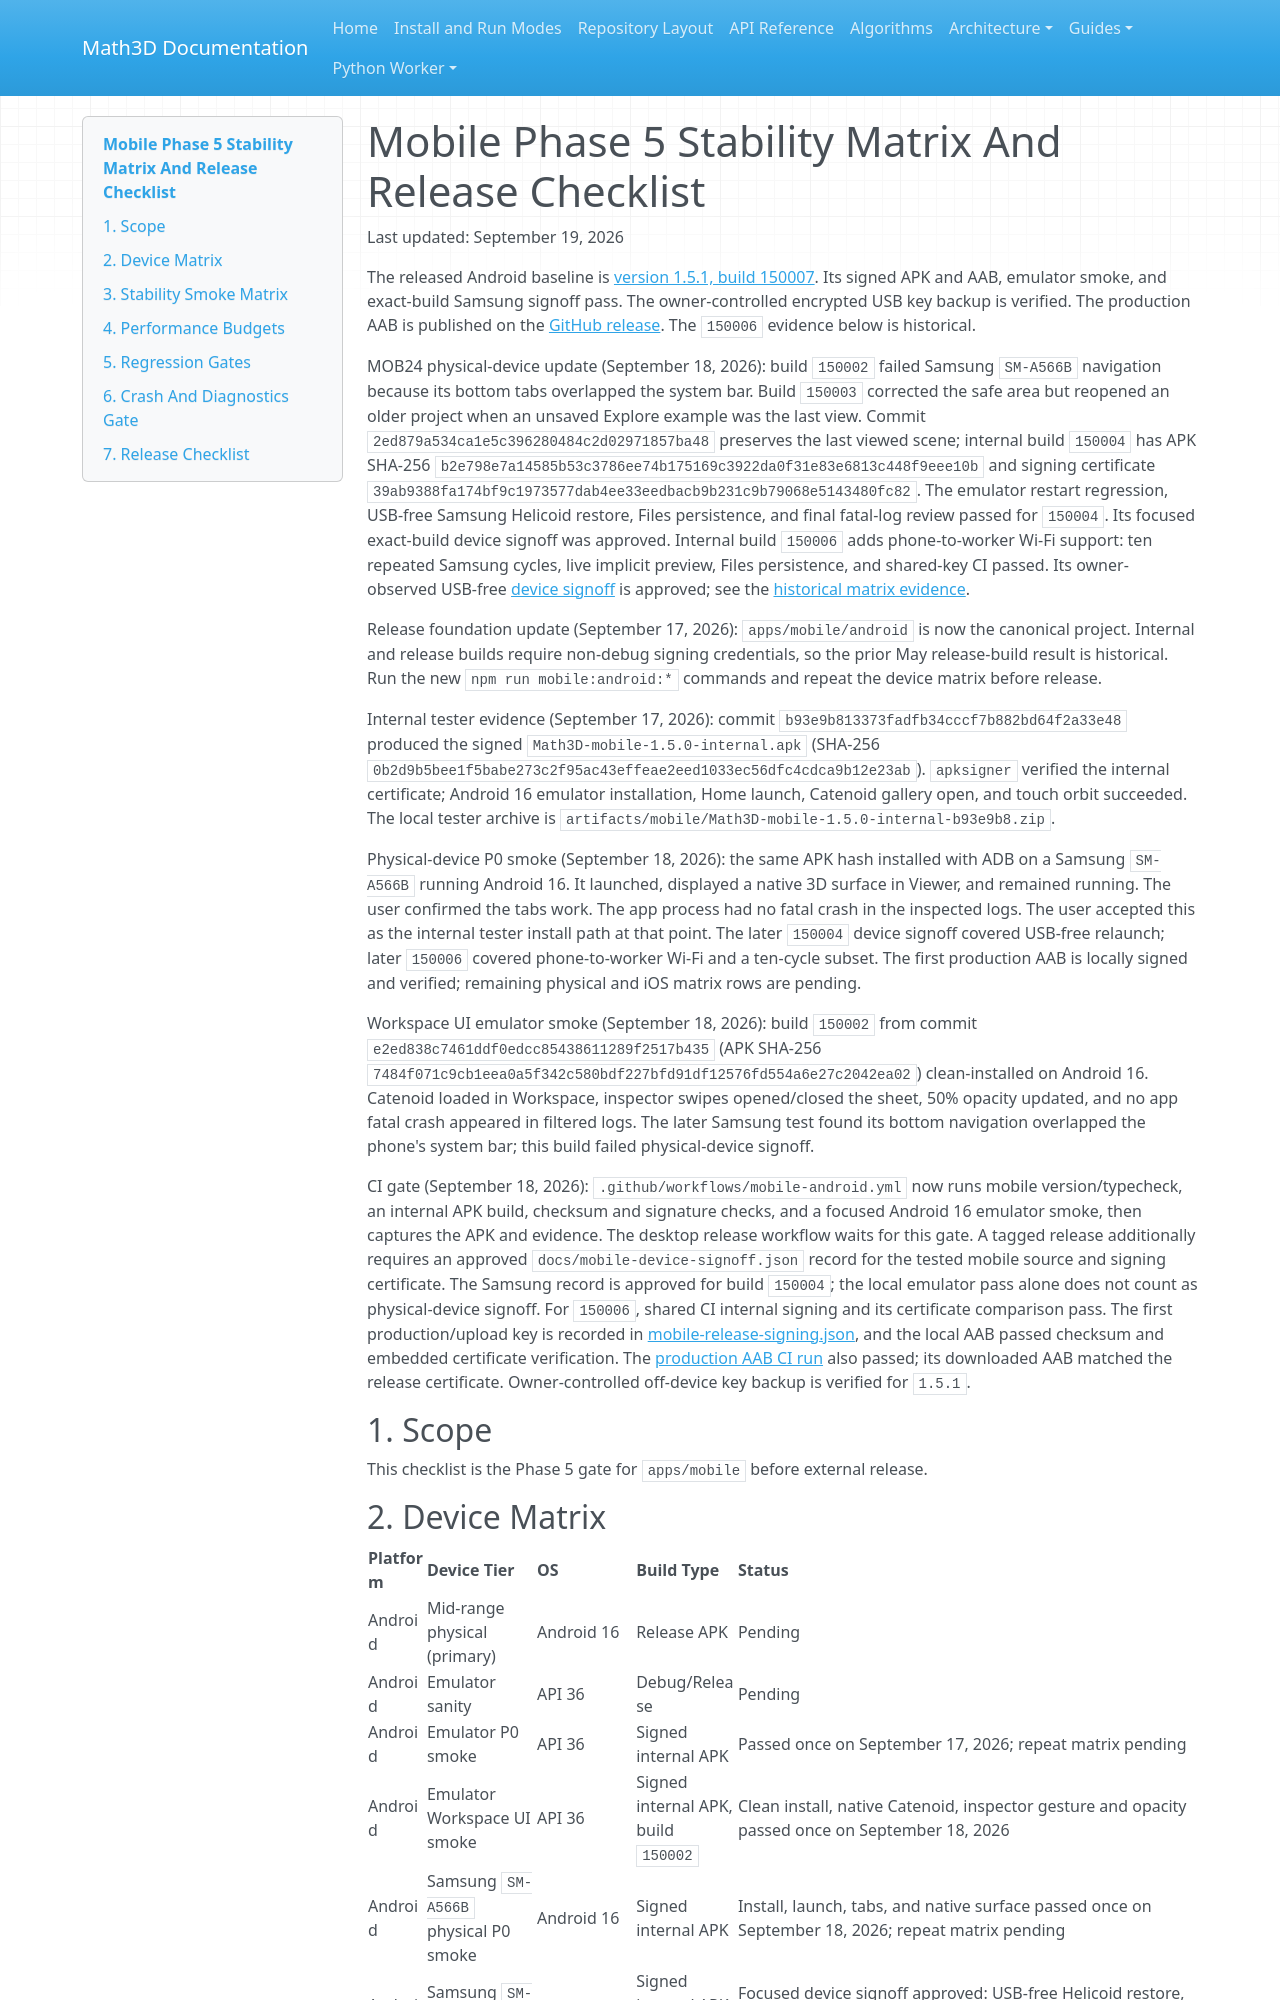

repository: expert10000/Math3D · page: mobile-phase5-stability-checklist/index.html · generator: mkdocs

# Mobile Phase 5 Stability Matrix And Release Checklist

Last updated: September 19, 2026

The released Android baseline is [version 1.5.1, build 150007](mobile-1.5.1-release-readiness.md).
Its signed APK and AAB, emulator smoke, and exact-build Samsung signoff pass.
The owner-controlled encrypted USB key backup is verified. The production AAB
is published on the [GitHub release](https://github.com/expert10000/Math3D/releases/tag/v1.5.1).
The `150006` evidence below is historical.

MOB24 physical-device update (September 18, 2026): build `150002` failed
Samsung `SM-A566B` navigation because its bottom tabs overlapped the system
bar. Build `150003` corrected the safe area but reopened an older project when
an unsaved Explore example was the last view. Commit
`2ed879a534ca1e5c396280484c2d02971857ba48` preserves the last viewed
scene; internal build `150004` has APK SHA-256
`b2e798e7a14585b53c3786ee74b175169c3922da0f31e83e6813c448f9eee10b`
and signing certificate
`39ab9388fa174bf9c1973577dab4ee33eedbacb9b231c9b79068e5143480fc82`.
The emulator restart regression, USB-free Samsung Helicoid restore, Files
persistence, and final fatal-log review passed for `150004`. Its focused
exact-build device signoff was approved. Internal build `150006`
adds phone-to-worker Wi-Fi support: ten repeated Samsung cycles, live implicit
preview, Files persistence, and shared-key CI passed. Its owner-observed
USB-free [device signoff](mobile-device-signoff-150006.json) is approved; see
the [historical matrix evidence](mobile-150006-release-matrix.md).

Release foundation update (September 17, 2026): `apps/mobile/android` is now the
canonical project. Internal and release builds require non-debug signing
credentials, so the prior May release-build result is historical. Run the new
`npm run mobile:android:*` commands and repeat the device matrix before release.

Internal tester evidence (September 17, 2026): commit
`b93e9b813373fadfb34cccf7b882bd64f2a33e48` produced the signed
`Math3D-mobile-1.5.0-internal.apk` (SHA-256
`0b2d9b5bee1f5babe273c2f95ac43effeae2eed1033ec56dfc4cdca9b12e23ab`).
`apksigner` verified the internal certificate; Android 16 emulator installation,
Home launch, Catenoid gallery open, and touch orbit succeeded. The local tester
archive is `artifacts/mobile/Math3D-mobile-1.5.0-internal-b93e9b8.zip`.

Physical-device P0 smoke (September 18, 2026): the same APK hash installed with
ADB on a Samsung `SM-A566B` running Android 16. It launched, displayed a native
3D surface in Viewer, and remained running. The user confirmed the tabs work.
The app process had no fatal crash in the inspected logs. The user accepted this
as the internal tester install path at that point. The later `150004` device
signoff covered USB-free relaunch; later `150006` covered phone-to-worker Wi-Fi
and a ten-cycle subset. The first production AAB is locally signed and
verified; remaining physical and iOS matrix rows are pending.

Workspace UI emulator smoke (September 18, 2026): build `150002` from commit
`e2ed838c7461ddf0edcc85438611289f2517b435` (APK SHA-256
`7484f071c9cb1eea0a5f342c580bdf227bfd91df12576fd554a6e27c2042ea02`)
clean-installed on Android 16. Catenoid loaded in Workspace, inspector swipes
opened/closed the sheet, 50% opacity updated, and no app fatal crash appeared
in filtered logs. The later Samsung test found its bottom navigation overlapped
the phone's system bar; this build failed physical-device signoff.

CI gate (September 18, 2026): `.github/workflows/mobile-android.yml` now runs
mobile version/typecheck, an internal APK build, checksum and signature checks,
and a focused Android 16 emulator smoke, then captures the APK and evidence.
The desktop release workflow waits for this gate. A tagged release additionally
requires an approved `docs/mobile-device-signoff.json` record for the tested
mobile source and signing certificate. The Samsung record is approved for build
`150004`; the local emulator pass alone does not count as physical-device signoff.
For `150006`, shared CI internal signing and its certificate comparison pass.
The first production/upload key is recorded in
[mobile-release-signing.json](mobile-release-signing.json), and the local AAB
passed checksum and embedded certificate verification. The
[production AAB CI run](https://github.com/expert10000/Math3D/actions/runs/35405368898)
also passed; its downloaded AAB matched the release certificate. Owner-controlled
off-device key backup is verified for `1.5.1`.

## 1. Scope
This checklist is the Phase 5 gate for `apps/mobile` before external release.
